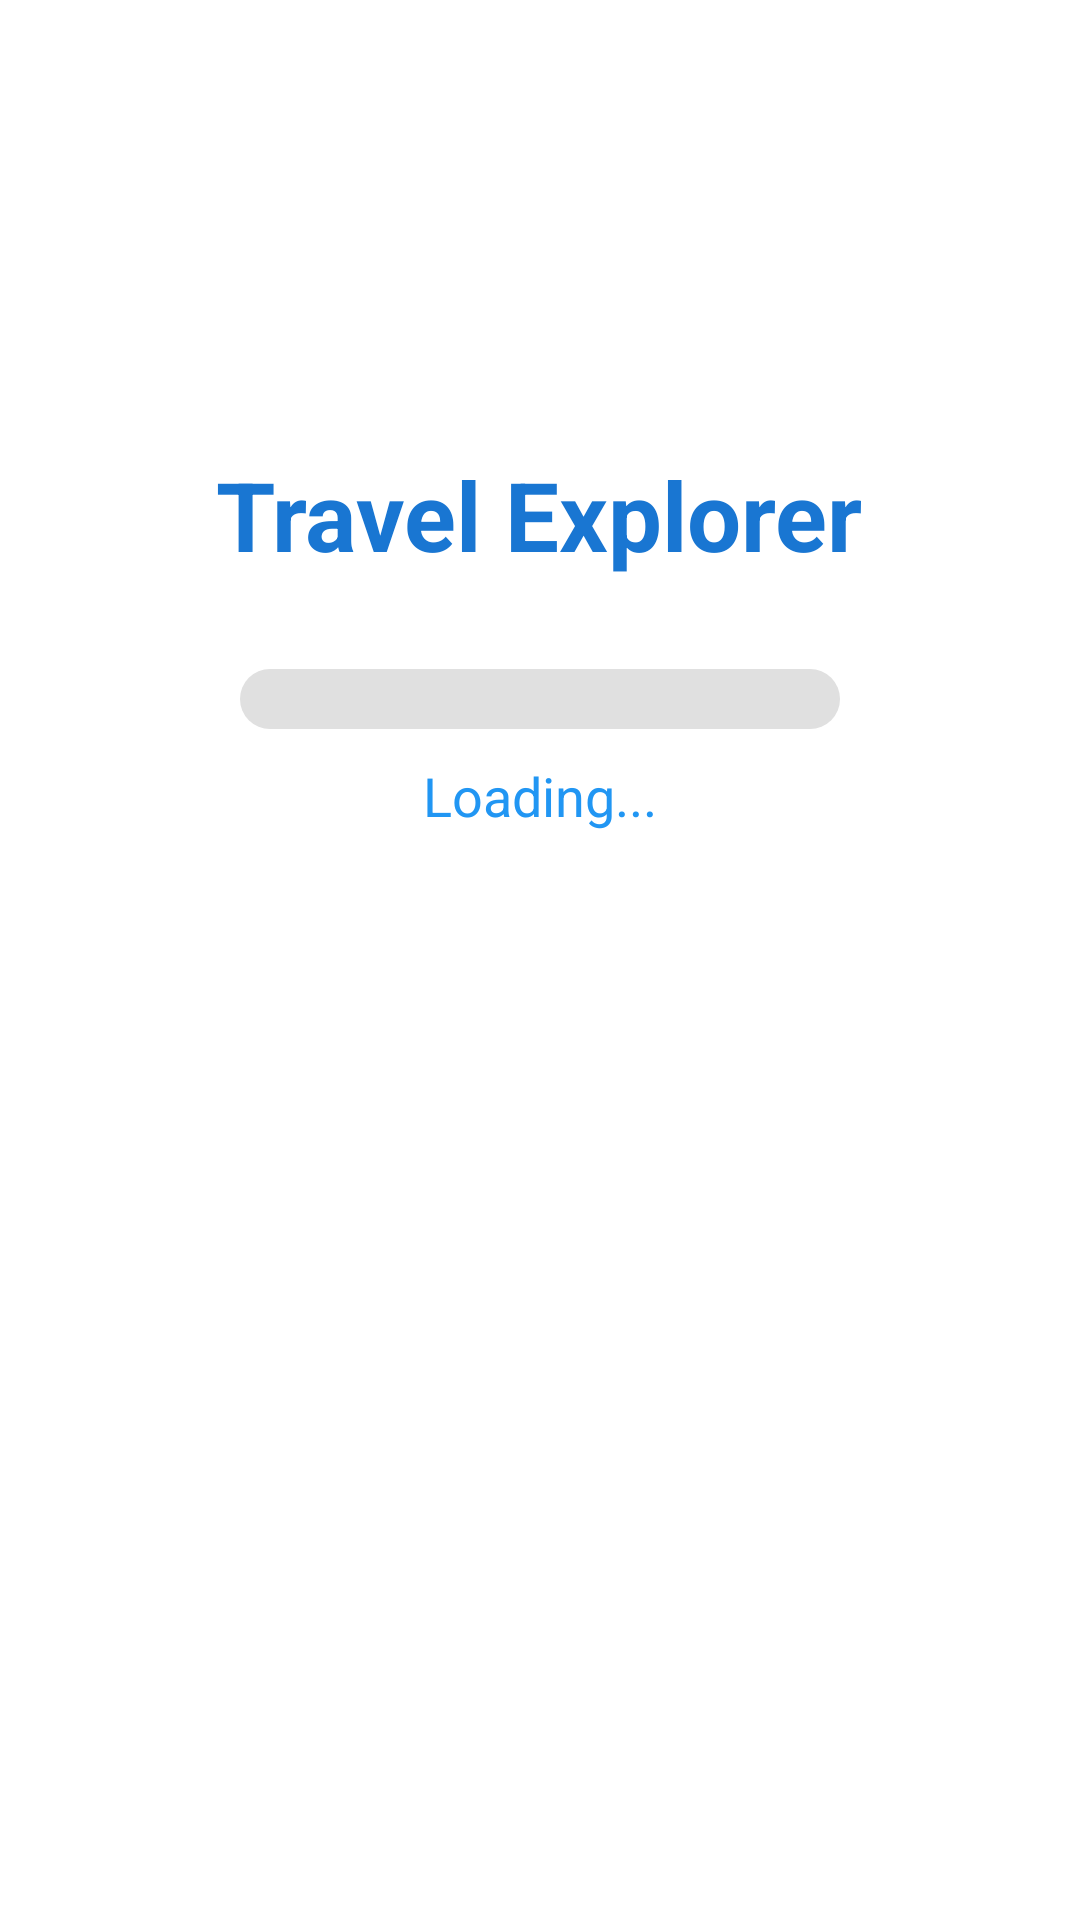

Reconstruct the res/layout file that produces this screen, plus the resources it refers to.
<!-- AndroidManifest.xml: application theme Theme.Mobile_group_assignment -->
<!-- res/layout/activity_splash.xml -->
<?xml version="1.0" encoding="utf-8"?>
<RelativeLayout xmlns:android="http://schemas.android.com/apk/res/android"
    android:layout_width="match_parent"
    android:layout_height="match_parent"
    android:background="@color/white"
    android:gravity="center">

    
    <TextView
        android:id="@+id/appName"
        android:layout_width="wrap_content"
        android:layout_height="wrap_content"
        android:text="Travel Explorer"
        android:textColor="@color/blue_700"
        android:textSize="32sp"
        android:textStyle="bold"
        android:layout_centerHorizontal="true"
        android:layout_marginTop="150dp" />

    <ProgressBar
        android:id="@+id/loadingBar"
        style="@style/Widget.AppCompat.ProgressBar.Horizontal"
        android:layout_width="200dp"
        android:layout_height="20dp"
        android:layout_below="@id/appName"
        android:layout_centerHorizontal="true"
        android:layout_marginTop="30dp"
        android:progressDrawable="@drawable/custom_loading_bar"
        android:indeterminate="false"
        android:max="100"
        android:progress="0"/>

    <TextView
        android:layout_width="wrap_content"
        android:layout_height="wrap_content"
        android:text="Loading..."
        android:textColor="@color/blue_500"
        android:textSize="18sp"
        android:layout_below="@id/loadingBar"
        android:layout_centerHorizontal="true"
        android:layout_marginTop="10dp" />

    
    <FrameLayout
        android:id="@+id/animationContainer"
        android:layout_width="match_parent"
        android:layout_height="400dp"
        android:layout_alignParentBottom="true"
        android:layout_marginBottom="20dp"
        android:layout_gravity="bottom|center">

        <ImageView
            android:id="@+id/earth"
            android:layout_width="300dp"
            android:layout_height="300dp"
            android:layout_gravity="center"
            android:src="@drawable/earth"
            android:layout_marginBottom="10dp" />

        <ImageView
            android:id="@+id/airplane"
            android:layout_width="80dp"
            android:layout_height="80dp"
            android:layout_gravity="center"
            android:src="@drawable/airplane" />
    </FrameLayout>

</RelativeLayout>
<!-- resources referenced by this layout -->
<resources>
  <color name="blue_500">#2196F3</color>
  <color name="blue_700">#1976D2</color>
  <color name="white">#FFFFFFFF</color>
  <!-- drawable custom_loading_bar (drawable) -->
  <?xml version="1.0" encoding="utf-8"?>
  <layer-list xmlns:android="http://schemas.android.com/apk/res/android">
      <item android:id="@android:id/background">
          <shape>
              <corners android:radius="10dp" />
              <solid android:color="#E0E0E0" />
          </shape>
      </item>
      <item android:id="@android:id/progress">
          <clip>
              <shape>
                  <corners android:radius="10dp" />
                  <gradient
                      android:startColor="#03A9F4"
                      android:endColor="#3F51B5"
                      android:angle="0" />
              </shape>
          </clip>
      </item>
  </layer-list>
  <style name="Theme.Mobile_group_assignment" parent="Base.Theme.Mobile_group_assignment" />
  <style name="Base.Theme.Mobile_group_assignment" parent="Theme.Material3.DayNight.NoActionBar">
          
          
      </style>
</resources>
